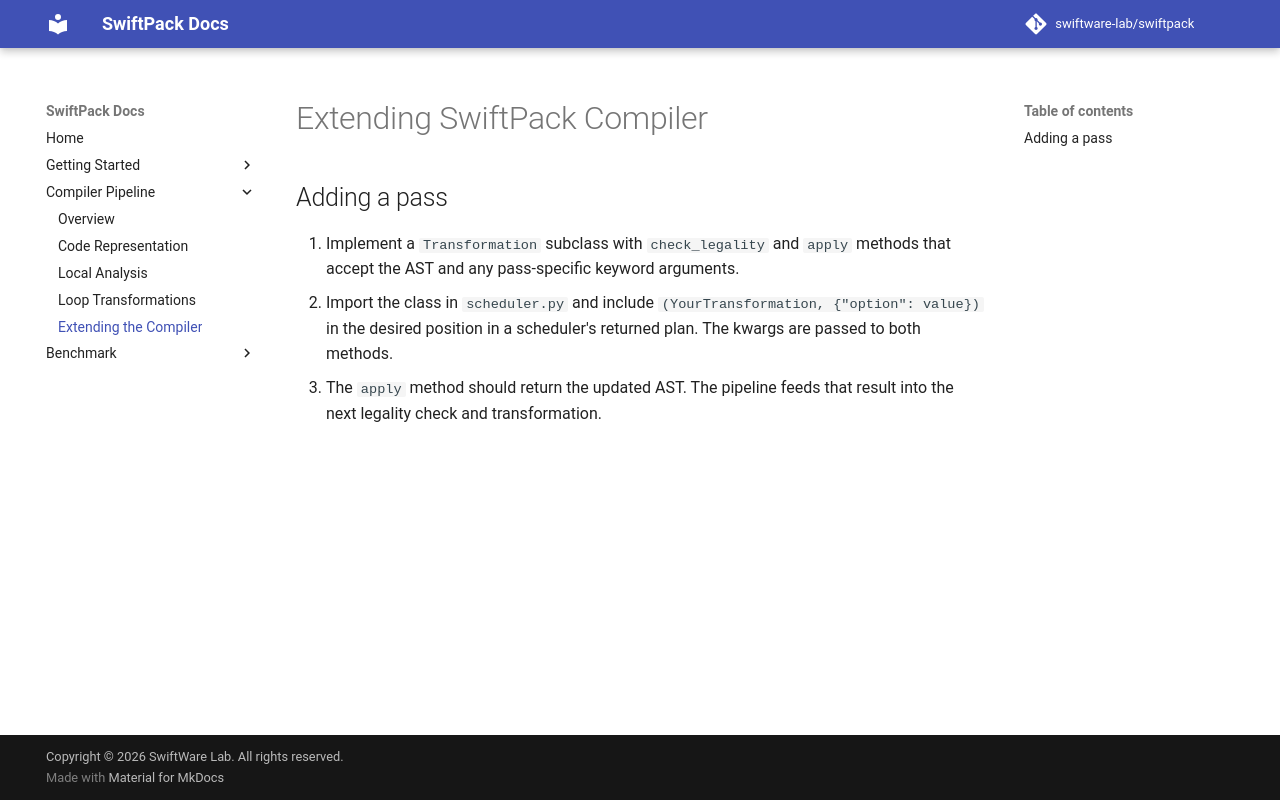

repository: SwiftWare-Lab/swiftpack · page: compiler/extending/index.html · generator: mkdocs

# Extending SwiftPack Compiler


## Adding a pass

1. Implement a `Transformation` subclass with `check_legality` and `apply`
   methods that accept the AST and any pass-specific keyword arguments.
2. Import the class in `scheduler.py` and include
   `(YourTransformation, {"option": value})` in the desired position in a
   scheduler's returned plan. The kwargs are passed to both methods.
3. The `apply` method should return the updated AST. The pipeline feeds that
   result into the next legality check and transformation.
